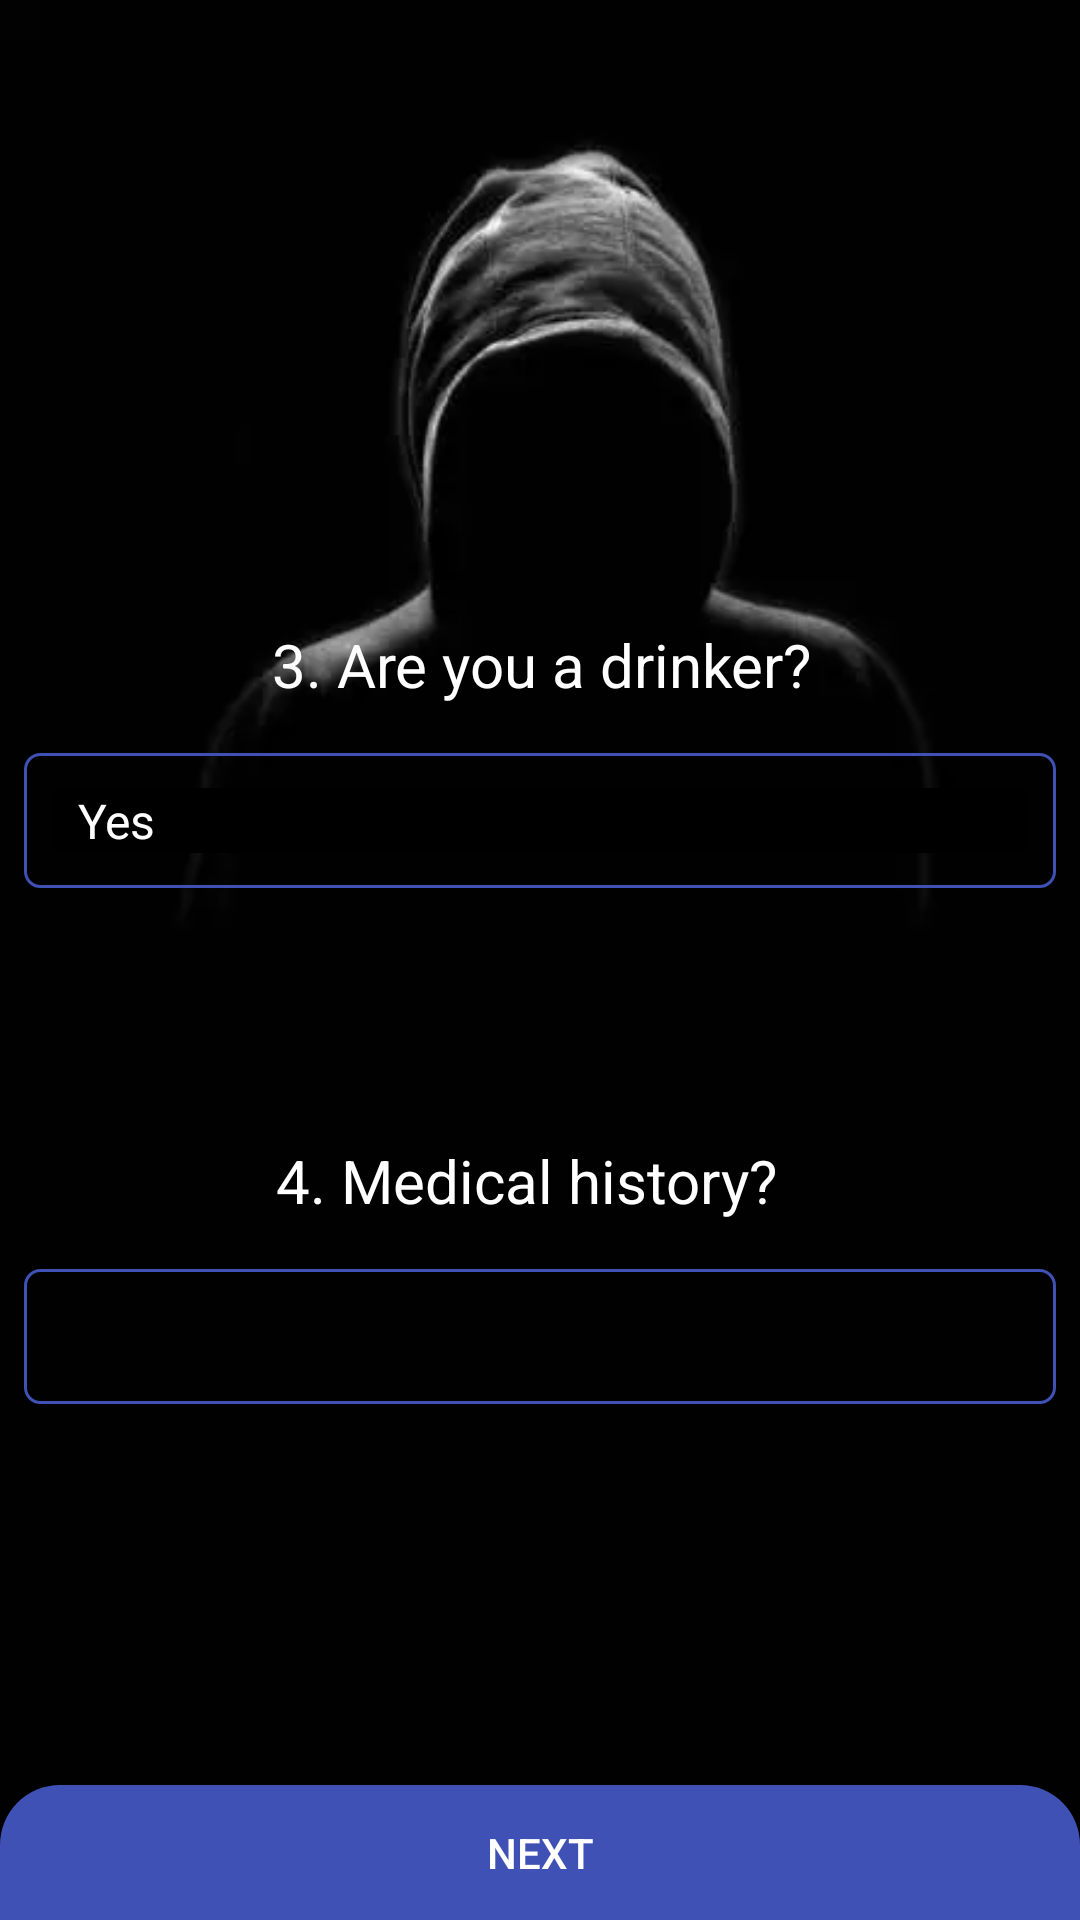

Here is an Android app screen rendered from its layout file. Give the layout XML and the strings, colors and styles it references.
<!-- AndroidManifest.xml: application theme AppTheme -->
<!-- res/layout/activity_third_next_question.xml -->
<?xml version="1.0" encoding="utf-8"?>
<androidx.constraintlayout.widget.ConstraintLayout xmlns:android="http://schemas.android.com/apk/res/android"
    xmlns:app="http://schemas.android.com/apk/res-auto"
    xmlns:tools="http://schemas.android.com/tools"
    android:layout_width="match_parent"
    android:layout_height="match_parent"
    android:background="@drawable/bg"
    tools:context=".ThirdNextQuestion">

    <TextView
        android:id="@+id/textView"
        android:layout_width="wrap_content"
        android:layout_height="wrap_content"
        android:layout_marginTop="8dp"
        android:layout_marginBottom="8dp"
        android:text="@string/q3"
        android:textColor="@android:color/white"
        android:textSize="20sp"
        app:layout_constraintBottom_toBottomOf="parent"
        app:layout_constraintEnd_toEndOf="parent"
        app:layout_constraintHorizontal_bias="0.504"
        app:layout_constraintStart_toStartOf="parent"
        app:layout_constraintTop_toTopOf="parent"
        app:layout_constraintVertical_bias="0.335" />

    <Spinner
        android:id="@+id/et_age"
        android:layout_width="0dp"
        android:layout_height="45dp"
        android:layout_marginStart="8dp"
        android:layout_marginTop="16dp"
        android:layout_marginEnd="8dp"
        android:layout_marginBottom="8dp"
        android:entries="@array/options"
        android:theme="@style/spinnerTheme"
        android:padding="10dp"
        android:background="@drawable/edit_g"
        app:layout_constraintBottom_toBottomOf="parent"
        app:layout_constraintEnd_toEndOf="parent"
        app:layout_constraintStart_toStartOf="parent"
        app:layout_constraintTop_toBottomOf="@+id/textView"
        app:layout_constraintVertical_bias="0.0" />

    <TextView
        android:id="@+id/textView2"
        android:layout_width="wrap_content"
        android:layout_height="wrap_content"
        android:layout_marginTop="8dp"
        android:layout_marginBottom="8dp"
        android:text="@string/q4"
        android:textColor="@android:color/white"
        android:textSize="20sp"
        app:layout_constraintBottom_toBottomOf="parent"
        app:layout_constraintEnd_toEndOf="parent"
        app:layout_constraintHorizontal_bias="0.477"
        app:layout_constraintStart_toStartOf="parent"
        app:layout_constraintTop_toBottomOf="@+id/et_age"
        app:layout_constraintVertical_bias="0.252" />

    <EditText
        android:id="@+id/spinner_smoker"
        android:layout_width="0dp"
        android:layout_height="45dp"
        android:layout_marginStart="8dp"
        android:layout_marginTop="16dp"
        android:layout_marginEnd="8dp"
        android:layout_marginBottom="8dp"
        android:padding="10dp"
        android:inputType="text"
        android:textColorHint="@android:color/white"
        android:textColor="@android:color/white"
        android:background="@drawable/edit_g"
        app:layout_constraintBottom_toBottomOf="parent"
        app:layout_constraintEnd_toEndOf="parent"
        app:layout_constraintHorizontal_bias="0.0"
        app:layout_constraintStart_toStartOf="parent"
        app:layout_constraintTop_toBottomOf="@+id/textView2"
        app:layout_constraintVertical_bias="0.0" />

    <Button
        android:id="@+id/button"
        android:layout_width="0dp"
        android:layout_height="45dp"
        android:layout_marginTop="8dp"
        android:text="Next"
        android:textColor="@android:color/white"
        android:background="@drawable/btn_bg"
        app:layout_constraintBottom_toBottomOf="parent"
        app:layout_constraintEnd_toEndOf="parent"
        app:layout_constraintHorizontal_bias="0.498"
        app:layout_constraintStart_toStartOf="parent"
        app:layout_constraintTop_toBottomOf="@+id/spinner_smoker"
        app:layout_constraintVertical_bias="1.0" />

    <ImageView
        android:id="@+id/back"
        android:layout_width="45dp"
        android:layout_height="45dp"
        android:layout_marginStart="8dp"
        android:layout_marginTop="16dp"
        android:layout_marginEnd="8dp"
        android:layout_marginBottom="8dp"
        android:padding="10dp"
        android:src="@drawable/ic_arrow_back"
        app:layout_constraintBottom_toBottomOf="parent"
        app:layout_constraintEnd_toEndOf="parent"
        app:layout_constraintHorizontal_bias="0.0"
        app:layout_constraintStart_toStartOf="parent"
        app:layout_constraintTop_toTopOf="parent"
        app:layout_constraintVertical_bias="0.0" />
</androidx.constraintlayout.widget.ConstraintLayout>
<!-- resources referenced by this layout -->
<resources>
  <string-array name="options">
          <item>Yes</item>
          <item>No</item>
      </string-array>
  <!-- drawable bg: webp bitmap (drawable, 3068 bytes) -->
  <!-- drawable btn_bg (drawable) -->
  <?xml version="1.0" encoding="utf-8"?>
  <shape android:shape="rectangle"
      xmlns:android="http://schemas.android.com/apk/res/android" >
  
      <solid android:color="@color/base2"/>
      <corners android:topLeftRadius="20dp"
          android:topRightRadius="20dp"/>
  
  </shape>
  <!-- drawable edit_g (drawable) -->
  <?xml version="1.0" encoding="utf-8"?>
  <shape android:shape="rectangle"
      xmlns:android="http://schemas.android.com/apk/res/android" >
  
      <stroke android:color="@color/base2"
          android:width="1dp"/>
      <corners android:radius="5dp"/>
  
  </shape>
  <string name="q3">3. Are you a drinker?</string>
  <string name="q4">4. Medical history?</string>
  <style name="spinnerTheme">
          <item name="android:textColor">@color/white</item>
          <item name="android:background">@color/black</item>
      </style>
  <style name="AppTheme" parent="Theme.AppCompat.Light.NoActionBar">
          
          <item name="colorPrimary">@color/colorPrimary</item>
          <item name="colorPrimaryDark">@color/colorPrimaryDark</item>
          <item name="colorAccent">@color/colorAccent</item>
      </style>
  <color name="base2">#3f51b5</color>
  <color name="white">#ffffff</color>
  <color name="black">#000000</color>
  <color name="colorPrimary">#008577</color>
  <color name="colorPrimaryDark">#00574B</color>
  <color name="colorAccent">#D81B60</color>
</resources>
